Run: headless pygame with SDL's dummy video driver; simulated clock (each Clock.tick advances the game by its frame time, no real sleeping); random seed 0; keys injected as events and as key.get_pressed() state; mouse plan: one left click at the window centre at the start of phase 2, then a move to the lower-right quarter at the start of phase 3; restart key R tapped at the start of phases 3 and 4.
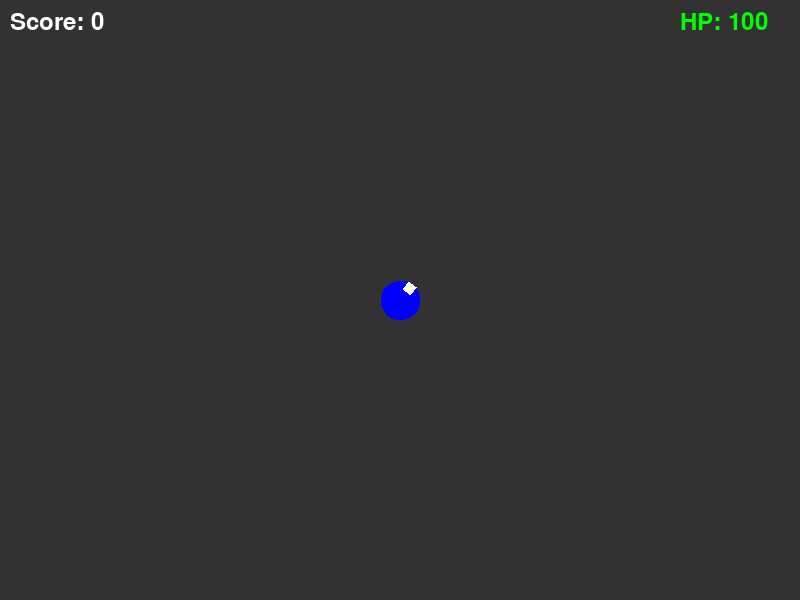
Frame 1 of 4 · flips 1–60 · no input
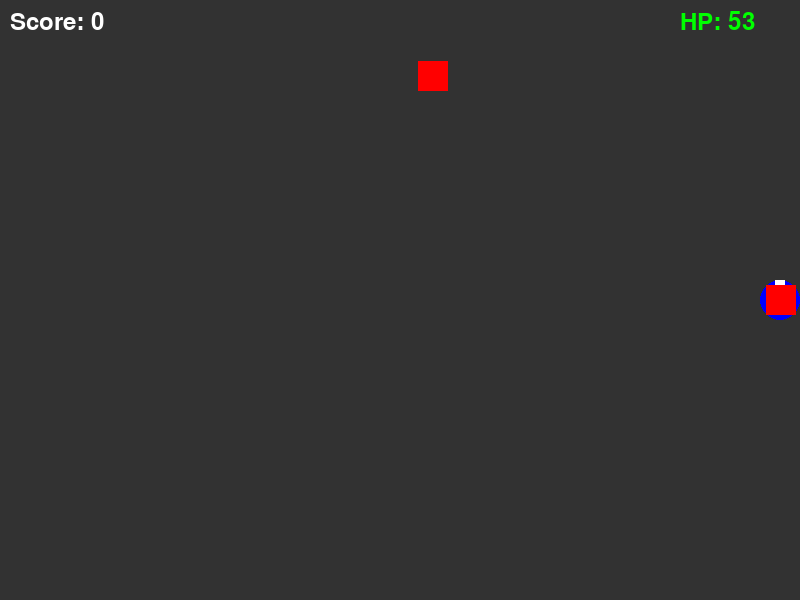
Frame 2 of 4 · flips 61–180 · clicked the window centre · tapped SPACE, RETURN · held RIGHT (→), D
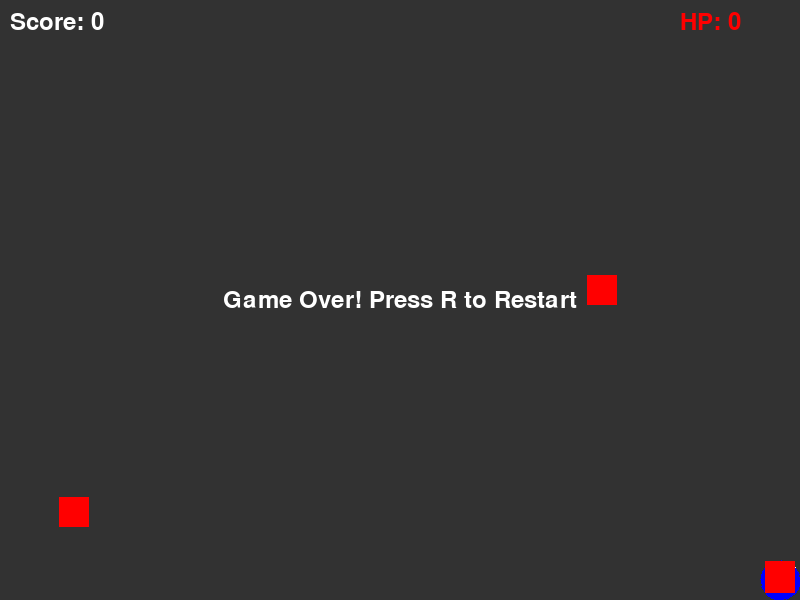
Frame 3 of 4 · flips 181–300 · moved the mouse to the lower-right quarter · tapped R · held DOWN (↓), S
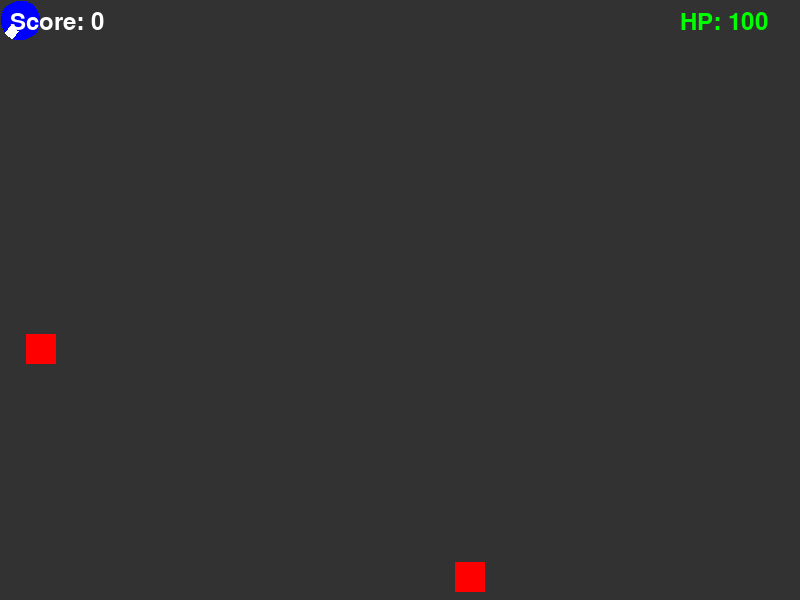
Frame 4 of 4 · flips 301–420 · tapped R · held LEFT (←), A, UP (↑), W

The pygame program that drew these frames:

"""Top-Down Shooter using Pygame.

A twin-stick style shooter where the player moves with keyboard and aims
with the mouse. Features enemy spawning, bullet physics, and score tracking.

Controls:
    WASD: Move player
    Mouse: Aim
    Left click: Shoot
    ESC: Quit game
"""

import math
import random
import sys

import pygame

# Initialize Pygame
pygame.init()

# Constants
SCREEN_WIDTH = 800
SCREEN_HEIGHT = 600
FPS = 60
PLAYER_SPEED = 5
BULLET_SPEED = 10
ENEMY_SPEED = 3

# Colors
BLACK = (0, 0, 0)
WHITE = (255, 255, 255)
RED = (255, 0, 0)
GREEN = (0, 255, 0)
BLUE = (0, 0, 255)
YELLOW = (255, 255, 0)
GRAY = (50, 50, 50)

# Setup Screen
screen = pygame.display.set_mode((SCREEN_WIDTH, SCREEN_HEIGHT))
pygame.display.set_caption("Top-Down Shooter - Challenge 10")
clock = pygame.time.Clock()


class Player(pygame.sprite.Sprite):
    def __init__(self):
        super().__init__()
        self.original_image = pygame.Surface((40, 40), pygame.SRCALPHA)
        pygame.draw.circle(self.original_image, BLUE, (20, 20), 20)
        pygame.draw.rect(self.original_image, WHITE, (30, 15, 10, 10))  # Gun barrel
        self.image = self.original_image
        self.rect = self.image.get_rect(center=(SCREEN_WIDTH / 2, SCREEN_HEIGHT / 2))
        self.pos = pygame.math.Vector2(SCREEN_WIDTH / 2, SCREEN_HEIGHT / 2)
        self.health = 100

    def update(self):
        # Movement
        keys = pygame.key.get_pressed()
        move = pygame.math.Vector2(0, 0)
        if keys[pygame.K_w]:
            move.y = -1
        if keys[pygame.K_s]:
            move.y = 1
        if keys[pygame.K_a]:
            move.x = -1
        if keys[pygame.K_d]:
            move.x = 1

        if move.length() > 0:
            move = move.normalize() * PLAYER_SPEED
            self.pos += move

        # Clamp to screen
        self.pos.x = max(20, min(SCREEN_WIDTH - 20, self.pos.x))
        self.pos.y = max(20, min(SCREEN_HEIGHT - 20, self.pos.y))

        self.rect.center = self.pos

        # Rotation
        mouse_pos = pygame.mouse.get_pos()
        dx = mouse_pos[0] - self.rect.centerx
        dy = mouse_pos[1] - self.rect.centery
        angle = math.degrees(math.atan2(-dy, dx)) - 90
        self.image = pygame.transform.rotate(self.original_image, angle)
        self.rect = self.image.get_rect(center=self.rect.center)


class Bullet(pygame.sprite.Sprite):
    def __init__(self, x, y, angle):
        super().__init__()
        self.image = pygame.Surface((10, 10))
        self.image.fill(YELLOW)
        self.rect = self.image.get_rect(center=(x, y))
        rad = math.radians(angle + 90)
        self.vel = pygame.math.Vector2(
            math.cos(rad) * BULLET_SPEED, -math.sin(rad) * BULLET_SPEED
        )
        self.pos = pygame.math.Vector2(x, y)

    def update(self):
        self.pos += self.vel
        self.rect.center = self.pos
        if not screen.get_rect().colliderect(self.rect):
            self.kill()


class Enemy(pygame.sprite.Sprite):
    def __init__(self):
        super().__init__()
        self.image = pygame.Surface((30, 30))
        self.image.fill(RED)
        self.rect = self.image.get_rect()

        # Spawn at edge
        side = random.choice(["top", "bottom", "left", "right"])
        if side == "top":
            self.rect.x = random.randint(0, SCREEN_WIDTH)
            self.rect.y = -40
        elif side == "bottom":
            self.rect.x = random.randint(0, SCREEN_WIDTH)
            self.rect.y = SCREEN_HEIGHT + 40
        elif side == "left":
            self.rect.x = -40
            self.rect.y = random.randint(0, SCREEN_HEIGHT)
        elif side == "right":
            self.rect.x = SCREEN_WIDTH + 40
            self.rect.y = random.randint(0, SCREEN_HEIGHT)

        self.pos = pygame.math.Vector2(self.rect.center)

    def update(self, player_pos):
        # Move towards player
        direction = player_pos - self.pos
        if direction.length() > 0:
            direction = direction.normalize() * ENEMY_SPEED
            self.pos += direction
            self.rect.center = self.pos


def main():
    player = Player()
    all_sprites = pygame.sprite.Group()
    all_sprites.add(player)
    bullets = pygame.sprite.Group()
    enemies = pygame.sprite.Group()

    spawn_timer = 0
    score = 0
    font = pygame.font.Font(None, 36)

    running = True
    game_over = False

    while running:
        for event in pygame.event.get():
            if event.type == pygame.QUIT:
                running = False
            elif event.type == pygame.MOUSEBUTTONDOWN:
                if not game_over:
                    # Shoot
                    mouse_pos = pygame.mouse.get_pos()
                    dx = mouse_pos[0] - player.rect.centerx
                    dy = mouse_pos[1] - player.rect.centery
                    angle = math.degrees(math.atan2(-dy, dx)) - 90
                    bullet = Bullet(player.rect.centerx, player.rect.centery, angle)
                    all_sprites.add(bullet)
                    bullets.add(bullet)
            elif event.type == pygame.KEYDOWN:
                if event.key == pygame.K_r and game_over:
                    # Restart
                    player = Player()
                    all_sprites = pygame.sprite.Group(player)
                    bullets = pygame.sprite.Group()
                    enemies = pygame.sprite.Group()
                    score = 0
                    game_over = False
                elif event.key == pygame.K_ESCAPE:
                    running = False

        if not game_over:
            # Spawn Enemies
            spawn_timer += 1
            if spawn_timer >= 60:
                spawn_timer = 0
                enemy = Enemy()
                all_sprites.add(enemy)
                enemies.add(enemy)

            # Update
            player.update()
            bullets.update()
            for enemy in enemies:
                enemy.update(player.pos)

            # Collisions
            # Bullet - Enemy
            hits = pygame.sprite.groupcollide(enemies, bullets, True, True)
            for hit in hits:
                score += 10

            # Enemy - Player
            hits = pygame.sprite.spritecollide(player, enemies, False)
            if hits:
                player.health -= 1
                if player.health <= 0:
                    game_over = True

        # Draw
        screen.fill(GRAY)
        all_sprites.draw(screen)

        # UI
        score_text = font.render(f"Score: {score}", True, WHITE)
        hp_text = font.render(
            f"HP: {player.health}", True, GREEN if player.health > 30 else RED
        )
        screen.blit(score_text, (10, 10))
        screen.blit(hp_text, (SCREEN_WIDTH - 120, 10))

        if game_over:
            msg = font.render("Game Over! Press R to Restart", True, WHITE)
            rect = msg.get_rect(center=(SCREEN_WIDTH / 2, SCREEN_HEIGHT / 2))
            screen.blit(msg, rect)

        pygame.display.update()
        clock.tick(FPS)

    pygame.quit()
    sys.exit()


if __name__ == "__main__":
    main()
